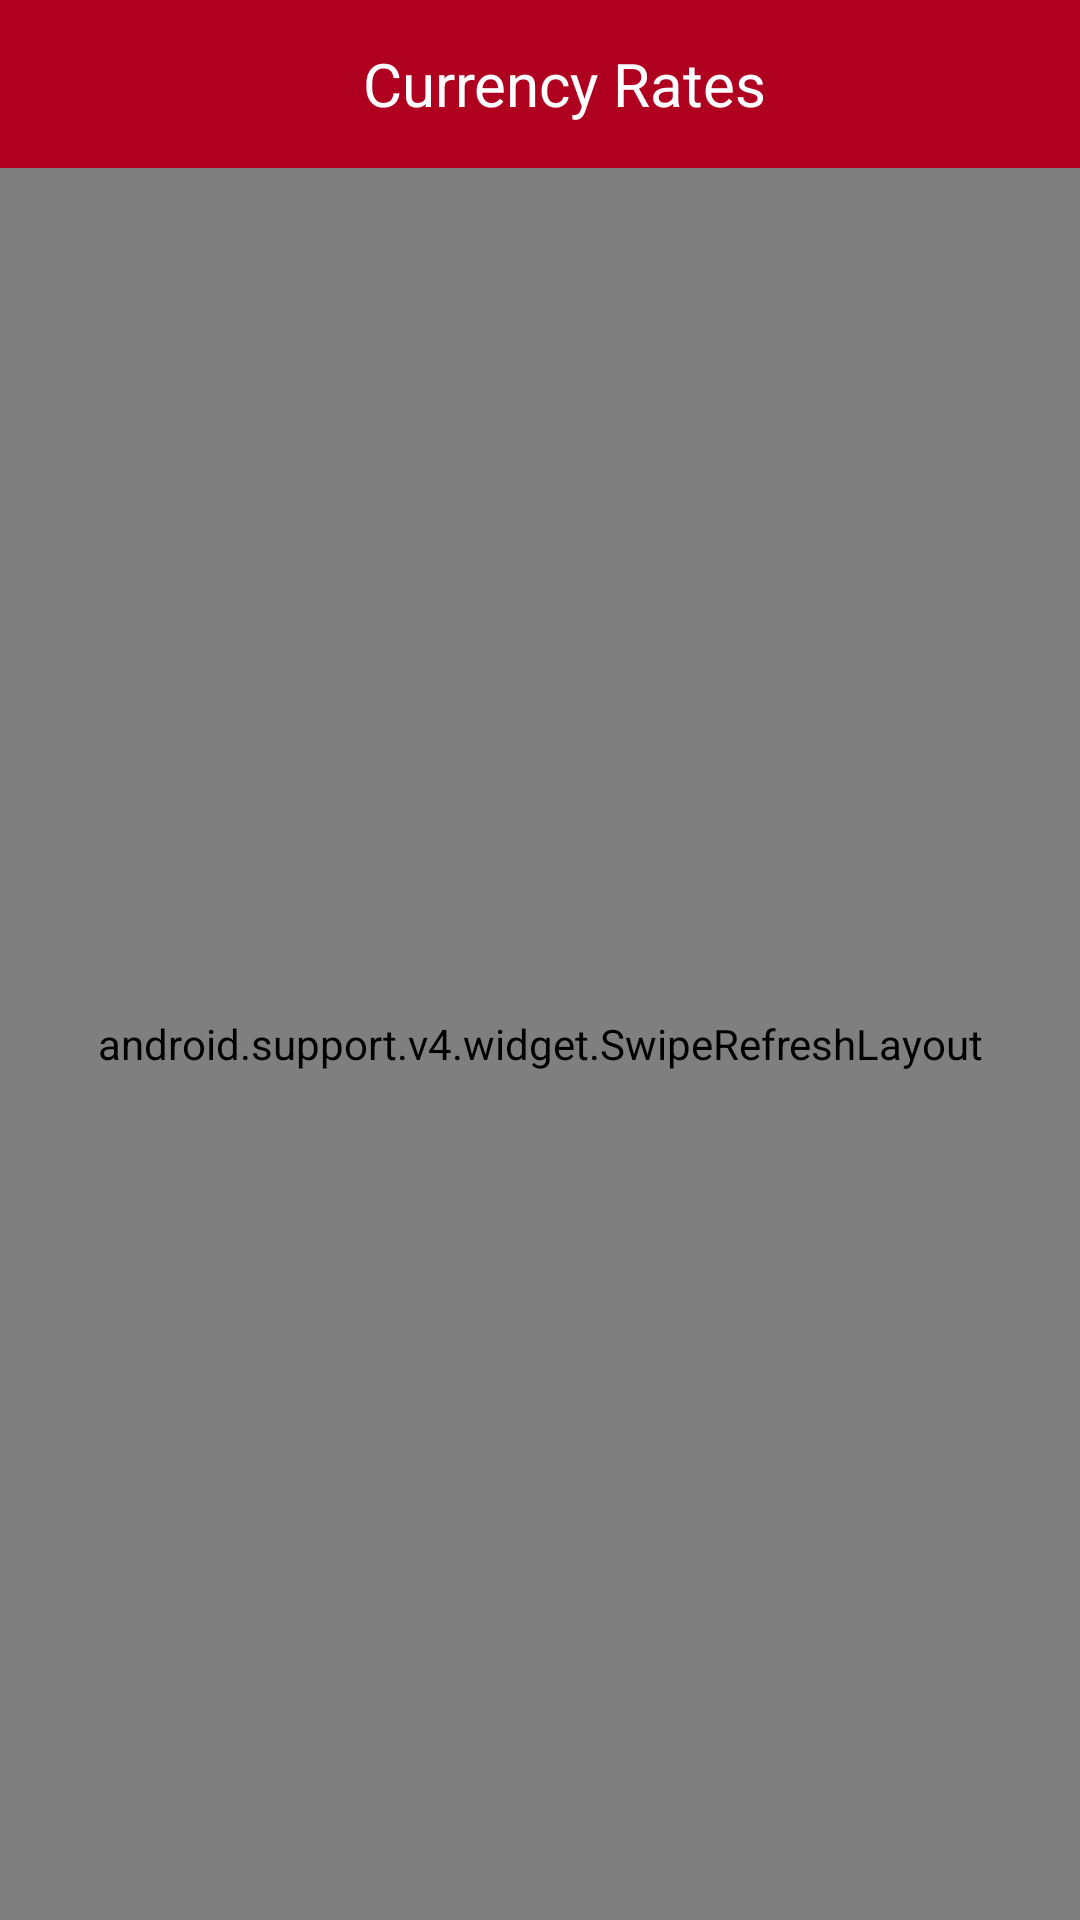

Here is an Android app screen rendered from its layout file. Give the layout XML and the strings, colors and styles it references.
<!-- AndroidManifest.xml: application theme AppTheme -->
<!-- res/layout/activity_main.xml -->
<?xml version="1.0" encoding="utf-8"?>
<RelativeLayout xmlns:android="http://schemas.android.com/apk/res/android"
    xmlns:app="http://schemas.android.com/apk/res-auto"
    xmlns:tools="http://schemas.android.com/tools"
    android:layout_width="match_parent"
    android:layout_height="match_parent"
    tools:context=".view.MainActivity"
    >

    <include
        android:id="@+id/toolbar"
        layout="@layout/toolbar"
        android:layout_width="match_parent"
        android:layout_height="wrap_content"
        android:layout_alignParentTop="true"/>

<android.support.v4.widget.SwipeRefreshLayout
    android:id="@+id/swipe_layout"
    android:layout_width="match_parent"
    android:layout_height="match_parent"
    android:layout_below="@id/toolbar">

    <android.support.v7.widget.RecyclerView
        android:id="@+id/rates"
        android:layout_width="match_parent"
        android:layout_height="match_parent"

        />

</android.support.v4.widget.SwipeRefreshLayout>
    <TextView
        android:id="@+id/txt_empty_rates_view"
        android:layout_width="wrap_content"
        android:layout_height="wrap_content"
        android:layout_centerHorizontal="true"
        android:layout_marginTop="@dimen/margin_top_no_rates"
        android:fontFamily="sans-serif-light"
        android:text="@string/msg_no_rates"
        android:textColor="@color/msg_no_rates"
        android:textSize="@dimen/msg_no_rates"
        android:visibility="gone"/>

    <ProgressBar
        android:id="@+id/progress"
        android:layout_width="wrap_content"
        android:layout_height="wrap_content"
        android:layout_centerInParent="true"/>



</RelativeLayout>
<!-- res/layout/toolbar.xml (included above) -->
<?xml version="1.0" encoding="utf-8"?>
<android.support.constraint.ConstraintLayout xmlns:app="http://schemas.android.com/apk/res-auto"
    xmlns:tools="http://schemas.android.com/tools"
    android:layout_height="match_parent"
    android:layout_width="match_parent"
    xmlns:android="http://schemas.android.com/apk/res/android">


    <android.support.v7.widget.Toolbar
        android:layout_width="0dp"
        android:layout_height="wrap_content"
        android:background="?attr/colorPrimary"
        android:minHeight="?attr/actionBarSize"
        android:theme="?attr/actionBarTheme"
        app:layout_constraintTop_toTopOf="parent"
        android:layout_marginTop="0dp"
        android:layout_marginLeft="0dp"
        app:layout_constraintLeft_toLeftOf="parent"
        android:layout_marginRight="0dp"
        app:layout_constraintRight_toRightOf="parent" >

        <TextView
            android:layout_width="match_parent"
            android:layout_height="wrap_content"
            android:text="@string/rates"
            android:textColor="@color/title_text_color"
            android:textSize="20sp"
            android:gravity="center"
            />

    </android.support.v7.widget.Toolbar>
</android.support.constraint.ConstraintLayout>
<!-- resources referenced by this layout -->
<resources>
  <color name="msg_no_rates">#999</color>
  <color name="title_text_color">#FFF</color>
  <dimen name="margin_top_no_rates">120dp</dimen>
  <dimen name="msg_no_rates">26sp</dimen>
  <string name="msg_no_rates">No Rates</string>
  <string name="rates">Currency Rates</string>
  <style name="AppTheme" parent="Theme.AppCompat.Light.NoActionBar">
          
          <item name="colorPrimary">@color/colorPrimary</item>
          <item name="colorPrimaryDark">@color/colorPrimaryDark</item>
          <item name="colorAccent">@color/colorAccent</item>
      </style>
  <color name="colorPrimary">#B00020</color>
  <color name="colorPrimaryDark">#B00020</color>
  <color name="colorAccent">#36D3B2</color>
</resources>
